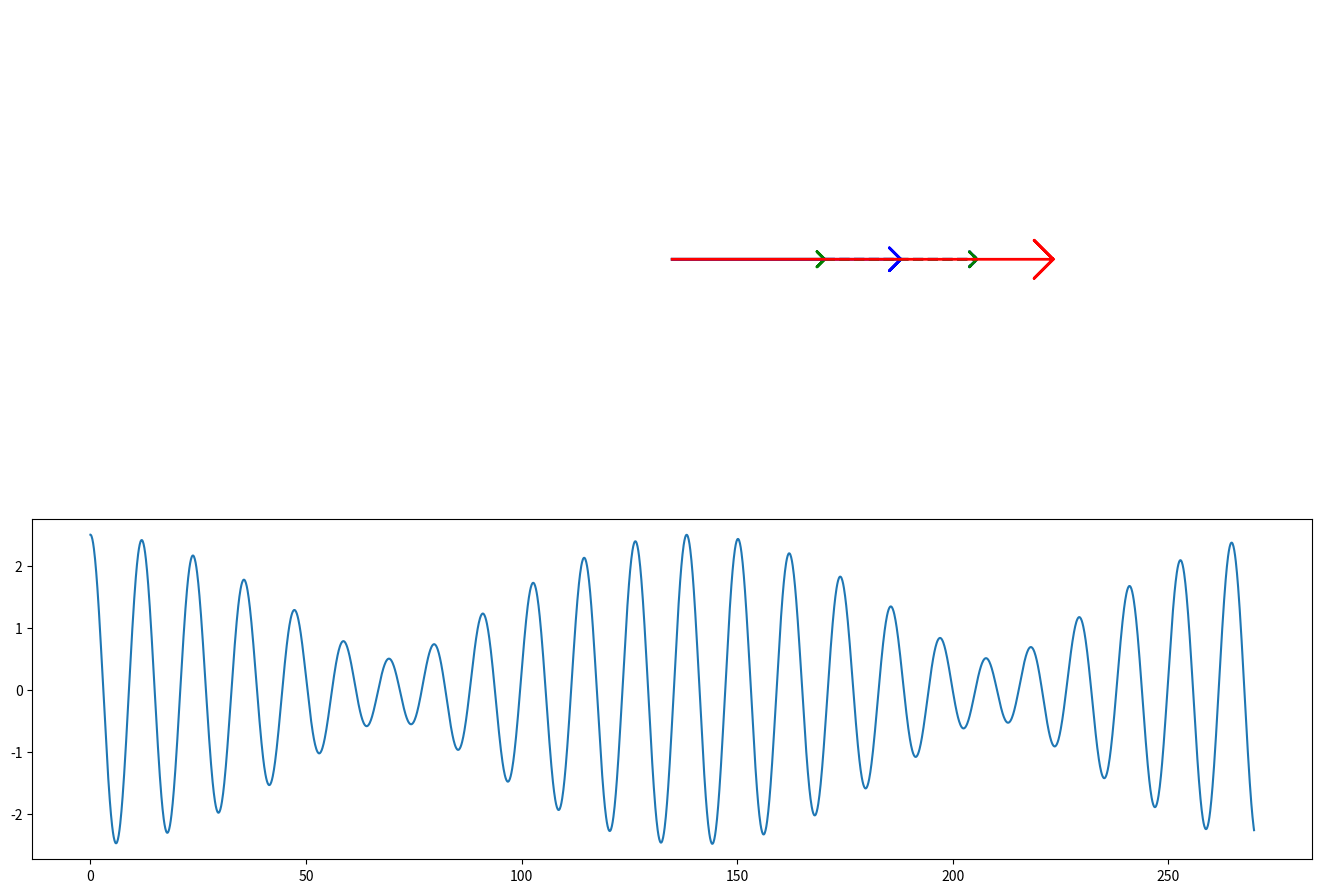

Recreate this plot in Python.
# coding: utf8

# [redacted]
# [redacted]
# Vous êtes libres de le réutiliser et de le modifier selon vos besoins.




"""
[redacted]
[redacted]

Il s'agit de visualiser la construction de battements tout en regardant 
l'évolution du diagramme de Fresnel correspondant.

"""


import numpy as np                # Boîte à outils numériques
import matplotlib.pyplot as plt   # Boîte à outils graphique
from matplotlib import animation  # Pour les animations "au vol"
from cmath import *               # Pour les complexes, notamment phase()

omega=0.5                         # Pulsation principale
delta_omega=0.045                 # Ecart de pulsation
delta_t=0.09                      # Intervale de temps entre deux points
N=3000                            # Nombre total de points
A = 1.5                           # Amplitude du deuxième signal

# Définition des flèches "à la main"
fleche_x=np.array([0,1,0.95,1,0.95,1])  # Dessin suivant x
fleche_y=np.array([0,0,0.05,0,-0.05,0]) # Dessin suivant y

def rotation_fleche(theta): 
    """ Rotation du dessin de base d'une flèche """
    fleche_rot_x=0.65*(fleche_x*np.cos(theta)-fleche_y*np.sin(theta))
    fleche_rot_y=0.65*(fleche_x*np.sin(theta)+fleche_y*np.cos(theta))
    return fleche_rot_x,fleche_rot_y

# On démarre le dessin proprement dit.
fig=plt.figure(figsize=(16,10),facecolor='w') # Définition de la figure
fig.add_axes([0.1,0.4,0.8,0.5])               # Partie supérieure
# Les flèches de bases
F1, =plt.plot(fleche_x,fleche_y,'g',lw=2)
F2, =plt.plot(A*fleche_x,A*fleche_y,'b',lw=2)
# Les flèches pour compléter les parallèlogrammes
F21,=plt.plot(fleche_x+fleche_x[1],fleche_y+fleche_y[1],'--b',lw=2)
F12,=plt.plot(fleche_x+fleche_x[1],fleche_y+fleche_y[1],'--g',lw=2)
# La flèche totale
Ft ,=plt.plot((1+A)*fleche_x,(1+A)*fleche_y,'r',lw=2)
plt.axis('equal')                   # Aspect carré
plt.axis([-4.2,4.2,-2.2,2.2])       # Centrage de la figure
plt.axis('off')                     # On enlève les numéros
fig.add_axes([0.1,0.05,0.8,0.34])   # Partie inférieure
temps=np.arange(0,N*delta_t,delta_t)# Le temps et la somme des cosinus
somme=A*np.cos((omega+delta_omega)*temps)+np.cos(omega*temps)
S,=plt.plot(temps,somme)            # Le graphique correspondant

def init(): # On initialise tout avec des données vides
    F1.set_xdata([])
    F1.set_ydata([])
    F2.set_xdata([])
    F2.set_ydata([])
    F21.set_xdata([])
    F21.set_ydata([])
    F12.set_xdata([])
    F12.set_ydata([])
    Ft.set_xdata([])
    Ft.set_ydata([])
    S.set_xdata([])
    S.set_ydata([])
    return F1,F2,F12,F21,Ft,S


def animate(i):               # Fonction qui met à jour les données
    t=delta_t*i               # Le temps
    # On utilise les complexes pour trouver le résultat final.
    c1 = rect(1,omega*t)
    c2 = rect(A,(omega+delta_omega)*t)
    c3 = c1 + c2
    # On effectue les trois rotations de la flèche de base
    fx,fy=rotation_fleche(omega*t)
    fx2,fy2=rotation_fleche((omega+delta_omega)*t)
    fx3,fy3=rotation_fleche(phase(c3))
    F1.set_xdata(fx)          # Mise à jour de la flèche 1
    F1.set_ydata(fy)
    F2.set_xdata(A*fx2)       # Mise à jour de la flcèeh 2
    F2.set_ydata(A*fy2)
    F21.set_xdata(A*fx2+fx[1])# Premier parallèlogramme
    F21.set_ydata(A*fy2+fy[1])
    F12.set_xdata(fx+A*fx2[1])# Second parallèlogramme
    F12.set_ydata(fy+A*fy2[1])
    Ft.set_xdata(abs(c3)*fx3)
    Ft.set_ydata(abs(c3)*fy3)
    S.set_xdata(temps[0:i])   # Mise à jour du graphique
    S.set_ydata(somme[0:i])
    return F1,F2,F12,F21,Ft,S

# Fabrication de l'animation
anim = animation.FuncAnimation(fig,animate,N,interval=20,init_func=init,
       blit=False,repeat=False)
# Décommenter la ligne suivante pour convertir l'animation en film .mp4
#anim.save('PNG/S03_battements_fresnel.mp4', fps=30,bitrate=50)

# Sinon on affiche l'animation à l'écran
plt.show()


